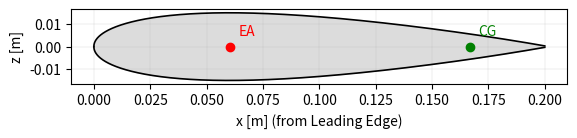

The script that saved this image:
#%%
import numpy as np
from typing import Optional
import os

'''
Dataclass previously used to return results has been removed as requested.
All computed properties now live as attributes on the NACA object itself.
'''


class NACA:
    """
    This object is used to described the section used for the airfoil, it manages the 2D airfoil properties

    some of its attributes are usually used in the ModelParameters class to compute 3D wing properties (like dCL for example)
    """

    def __init__(self, c: float, x_ea, x_cg, m, t_c: float = 0.15):

        # Core geometric attributes
        self.c = float(c)            # chord length [m]
        self.b = self.c/2            # semi-chord length
        self.t_c = float(t_c)        # thickness-to-chord ratio (e.g. 0.15 for NACA0015)



        '''
        I put "_" before the attributs name just to say they have a @property @setter
        '''
        # geometric inputs
        self.x_ac = 0.21*self.c  # aerodynamic center x-position [m]
        self._x_ea = float(x_ea)  # elastic axis x-position [m]
        self._x_cg = float(x_cg)  # centroid x-position [m]
        self.x_alpha = self._x_cg-self._x_ea # J'AURAIS PU DEJA ECRIRE self.x_alpha = self.x_cg - self.x_ea car j'ai les @property plus bas 
        self.a = (self._x_ea / self.b) - 1  
        self.a0 = 1.8*np.pi  # lift curve slope for a thin airfoil NACA0015 profile (2D)


        # Mass properties inputs
        self._m = float(m)          # linear mass [kg/m]

        # Discretization and extrusion span used for inertia integration
        self.N = 4000

        self.x = np.linspace(0,self.c,self.N)
        self.h = self.naca00xx_half_thickness(self.x)

        # Initialize all inertia-related outputs to None until computed
        self.A = None
        self.Ix_area = None
        self.Iy_area = None
        self.Ialpha_area_CG = None # moment polaire d'air au CG, c'est bien la somme de Ix_area+Iy_area calcilé autours des axes passant par le CG
        self.mu = None
        self.Ix_mass = None
        self.Iy_mass = None
        self.Ialpha_CG = None # inertia moment mass around the CG axis
        self.Ialpha_EA = None # inertia moment mass around the EA axis
        self.inertia_mass_naca0015()



    def naca00xx_half_thickness(self, x: np.ndarray):
        """
        Half-thickness function of a NACA 00xx symmetric airfoil.
        t_c = relative thickness (e.g. 0.15 for NACA0015).
        h(x)
        """
        # NOTE: Logic preserved from the original function
        xc = x / self.c

        h = 5 * self.t_c * self.c * (
            0.2969 * np.sqrt(xc)
            - 0.1260 * xc
            - 0.3516 * xc**2
            + 0.2843 * xc**3
            - 0.1015 * xc**4
        )
        return h

    def inertia_mass_naca0015(self):
        """
        Compute area, centroid, area moments of inertia, and mass moments for a NACA0015.
        - Solid homogeneous section.
        - Mass moments are given per unit span if span=1.0.
        - If both rho and mu are given, mu takes precedence.
        """

        zt = self.h
        t = 2.0 * zt  # total thickness

        # Section area
        A = np.trapezoid(t, self.x)
        self.A = A
        # CDG in the section plane (y_cg = 0 by symmetry)
        x_cg = self._x_cg

        # Area moments of inertia about the centroid
        # Iy: vertical axis (perpendicular to chord)
        self.Iy_area = np.trapezoid(t * (self.x - x_cg) ** 2, self.x)

        # Ix: horizontal axis (parallel to chord)
        # For a vertical strip of height t, local inertia = t^3/12
        self.Ix_area = (2.0 / 3.0) * np.trapezoid(zt ** 3, self.x)

        # Polar moment
        self.Ialpha_area_CG = self.Ix_area + self.Iy_area

        mu_val = float(self._m)
        # Mass (dynamic) moments per unit span
        self.Ix_mass = mu_val * (self.Ix_area / A)
        self.Iy_mass = mu_val * (self.Iy_area / A)
        self.Ialpha_CG = self.Ix_mass + self.Iy_mass
        self.Ialpha_EA = self.Ialpha_CG + self.m*(self.x_alpha**2)

        # Out-of-plane centroid (mid-span for a solid extrusion)





        # no need to return self right ?? just NACA.intertia_mass_naca0015() might be enough
        # return self

    # --- Properties to keep attributes consistent when changed from outside ---

    '''
    quand on va faire NACA.x_cg nous donner la valeur de NACA._x_cg 

    Grâce au setter ensuite, si on fait NACA.x_cg = 5,
    python appelle automatiquement NACA.x_cg(5)

    Un @setter va toujour de paire avec un @property
    '''

    #________________________________________________________________________________#
    @property #permet d'accéder à une méthode comme si c'était un attribut, 
    def x_cg(self):
        return self._x_cg


    @x_cg.setter
    def x_cg(self, value: float) -> None:
        # Update CG and recompute inertias that depend on it
        self._x_cg = float(value)
        self.x_alpha = self._x_cg-self._x_ea
        self.inertia_mass_naca0015() # COULD BE too much just for the x_cg update

    @property
    def x_ea(self):
        return self._x_ea

    @x_ea.setter
    def x_ea(self, value: float) -> None:
        # Update CG and recompute inertias that depend on it
        self._x_ea = float(value)
        
        self.x_alpha = self._x_cg-self._x_ea
        self.inertia_mass_naca0015()

    @property
    def m(self) -> Optional[float]:
        # Linear mass (alias for mu input)
        return self._m

    @m.setter
    def m(self, value: Optional[float]) -> None:
        # Update linear mass and recompute mass inertias
        self._m = float(value)

        self.inertia_mass_naca0015()
    #________________________________________________________________________________#
    

    #--------------- PLOT FUNCTION
    def plot_naca00xx_section(
        self,
        ax=None,
        show: bool = True,
        annotate: bool = True,
        fill: bool = True,
        title = False,
        save = False,
        filename: str = f'naca00xx_section'
    ):
        """
        Plot a symmetric NACA 00xx airfoil section and mark the center of gravity.

        Parameters
        ----------
        ax : matplotlib.axes.Axes, optional
            Axes to draw on. If None, creates a new figure and axes.
        show : bool, optional
            If True, call plt.show() at the end.
        annotate : bool, optional
            If True, add a small text label near the CG marker.
        fill : bool, optional
            If True, fill the airfoil shape with a light color.

        Returns
        -------
        None
        """
        import matplotlib.pyplot as plt

        if self.c <= 0:
            raise ValueError("Chord length c must be > 0.")
        if self.N < 10:
            raise ValueError("N is too small; use N >= 100 for a reasonable plot.")

        # x along the chord from LE (0) to TE (c)
        x = self.x

        # Symmetric NACA 00xx half-thickness distribution
        zt = self.h
        t_c = self.t_c

        # Upper and lower surfaces (no camber for 00xx)
        zu = +zt
        zl = -zt
        
        x_cg = self._x_cg # en vrai peut être qu'ici le self.x_cg marche car dcp ça fait appelle au getter (@property)
        x_ea = self._x_ea

        # Prepare axes
        if ax is None:
            fig, ax = plt.subplots()
        else:
            fig = ax.figure

        # Plot upper and lower surfaces
        ax.plot(x, zu, color='k', lw=1.2)
        ax.plot(x, zl, color='k', lw=1.2)

        # Optional fill for the airfoil shape
        if fill:
            ax.fill_between(x, zl, zu, color='0.85', alpha=0.9, linewidth=0)

        # Mark the CG on the chord axis (y=0 by symmetry)
        ax.plot([x_cg], [0.0], 'go', ms=6, label='CG')
        if annotate:
            ax.annotate('CG', (x_cg, 0.0), xytext=(6, 8),
                        textcoords='offset points', color='g')
            
        ax.plot([x_ea], [0.0], 'ro', ms=6, label='EA')
        if annotate:
            ax.annotate('EA', (x_ea, 0.0), xytext=(6, 8),
                        textcoords='offset points', color='r')

        # Formatting
        tc_percent = int(round(t_c * 100))
        if title:
            ax.set_title(f'NACA00{tc_percent:02d} section (c = {self.c:g} m)')
        ax.set_xlabel('x [m] (from Leading Edge)')
        ax.set_ylabel('z [m]')
        ax.set_aspect('equal', adjustable='box')
        ax.grid(True, linewidth=0.3, alpha=0.5)
        # ax.legend(frameon=False, loc='best')
        if save:
            os.makedirs('images', exist_ok=True)
            fig.savefig(os.path.join('images', f"{filename}.pdf"), bbox_inches='tight')


        plt.show()



# --- Example usage ---
if __name__ == "__main__":
    #   	 u            v           EIx           GJ
    X_opt = [ 0.30252596, 0.83633956, 249.05822664, 49.63251818]
    #        x_ea         x_cg        EIx           GJ
    X_phys= [ 0.0605    , 0.167     , 249.05822664, 49.63251818]

    airfoil = NACA(x_ea=X_phys[0],x_cg=X_phys[1],m=2.4,c=0.2)
    airfoil.plot_naca00xx_section()

    airfoil.x_ea = 0.05
    print(f'1. Ialpha_EA = {airfoil.Ialpha_EA}')
    print(f'1. x_alpha = {airfoil.x_alpha}')
    airfoil.x_ea = 0.1
    print(f'2. Ialpha_EA = {airfoil.Ialpha_EA}')
    print(f'2. x_alpha = {airfoil.x_alpha}')


# %%
